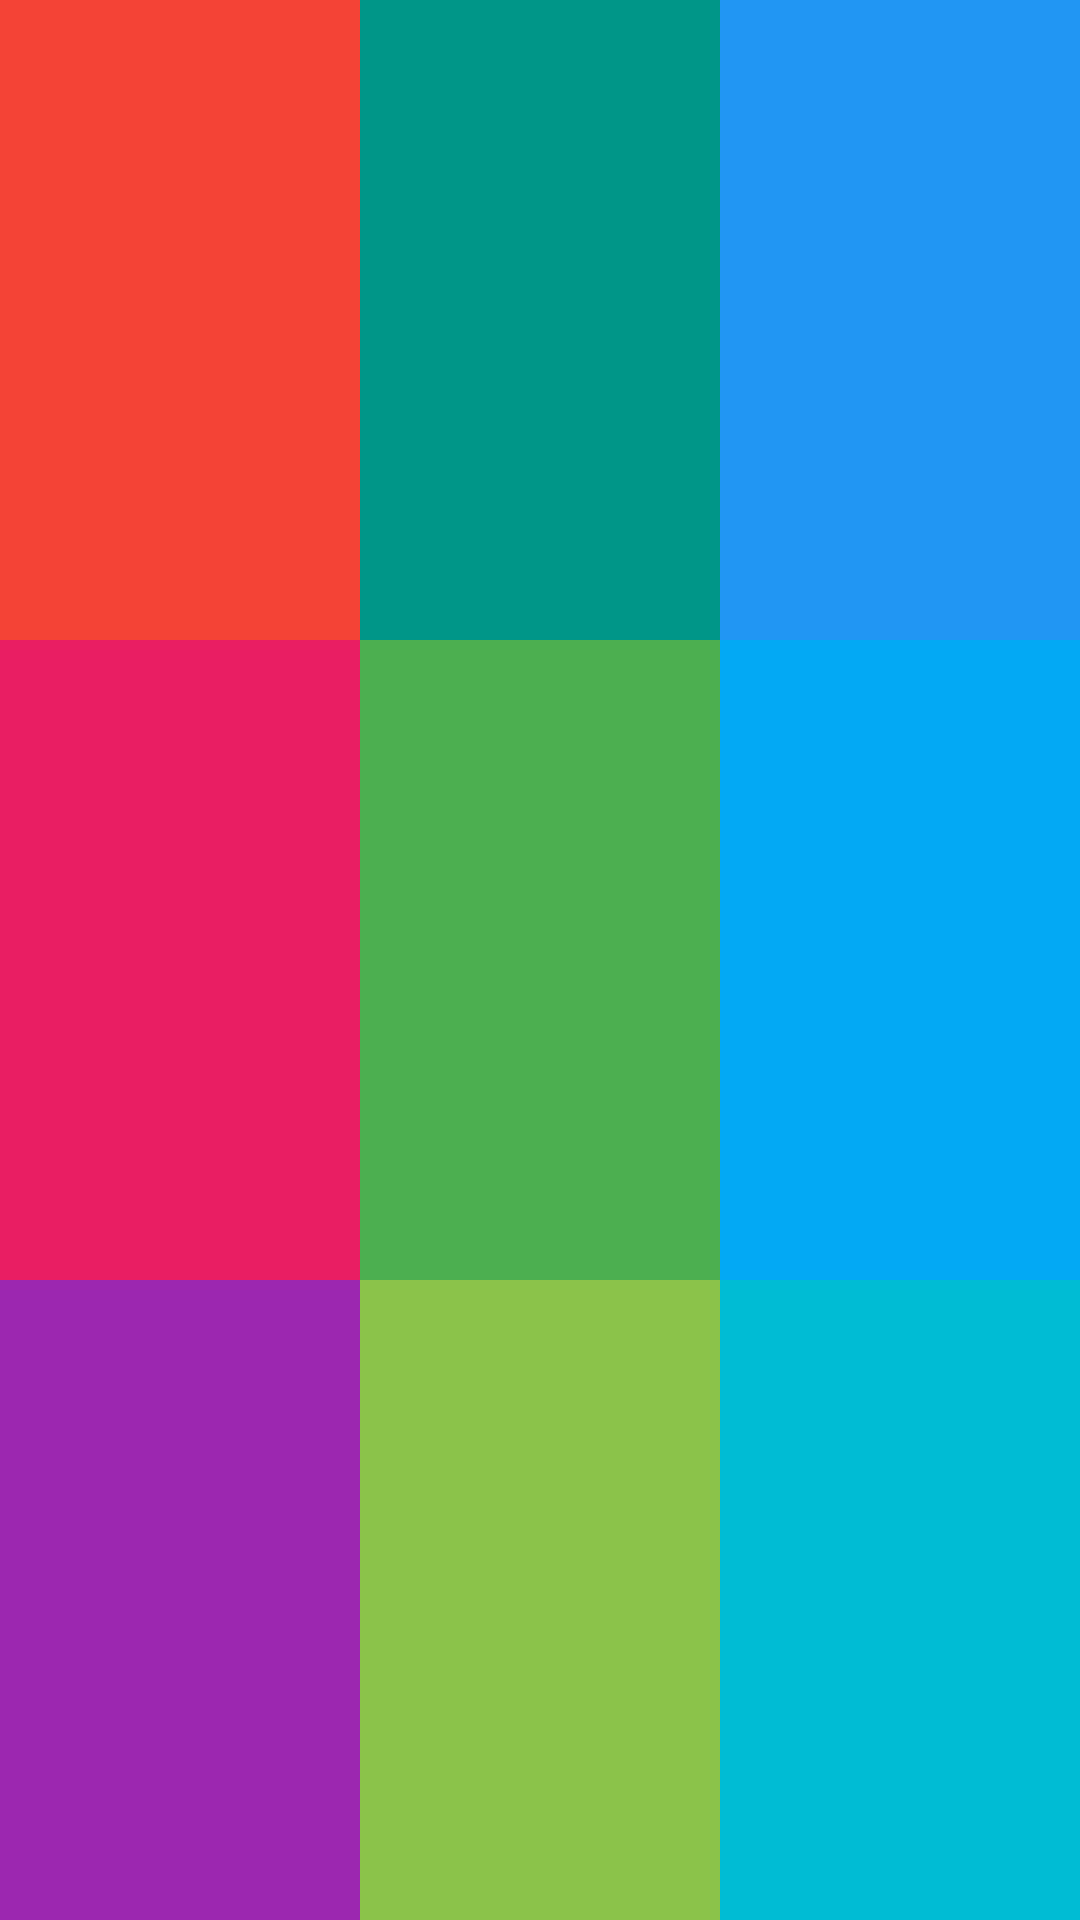

This screen was rendered from an Android layout file. Write that file and the resources it references.
<!-- AndroidManifest.xml: application theme Theme.MyApplication -->
<!-- res/layout/practice_03.xml -->
<?xml version="1.0" encoding="utf-8"?>
<LinearLayout xmlns:android="http://schemas.android.com/apk/res/android"
    android:orientation="horizontal"
    android:layout_width="match_parent"
    android:layout_height="match_parent">

    <LinearLayout
        android:layout_width="0dp"
        android:layout_height="match_parent"
        android:layout_weight="1"
        android:orientation="vertical">

        <TextView
            android:layout_weight="1"
            android:layout_width="match_parent"
            android:layout_height="0dp"
            android:background="#F44336"/>

        <TextView
            android:layout_width="match_parent"
            android:layout_height="0dp"
            android:layout_weight="1"
            android:background="#E91E63"/>

        <TextView
            android:layout_width="match_parent"
            android:layout_height="0dp"
            android:layout_weight="1"
            android:background="#9C27B0"/>

    </LinearLayout>

    <LinearLayout
        android:layout_width="0dp"
        android:layout_height="match_parent"
        android:layout_weight="1"
        android:orientation="vertical">

        <TextView
            android:layout_width="match_parent"
            android:layout_height="0dp"
            android:layout_weight="1"
            android:background="#009688"/>

        <TextView
            android:layout_width="match_parent"
            android:layout_height="0dp"
            android:layout_weight="1"
            android:background="#4CAF50"/>

        <TextView
            android:layout_width="match_parent"
            android:layout_height="0dp"
            android:layout_weight="1"
            android:background="#8BC34A"/>


    </LinearLayout>

    <LinearLayout
        android:layout_width="0dp"
        android:layout_height="match_parent"
        android:layout_weight="1"
        android:orientation="vertical">

        <TextView
            android:layout_width="match_parent"
            android:layout_height="0dp"
            android:layout_weight="1"
            android:background="#2196F3"/>

        <TextView
            android:layout_width="match_parent"
            android:layout_height="0dp"
            android:layout_weight="1"
            android:background="#03A9F4"/>

        <TextView
            android:layout_width="match_parent"
            android:layout_height="0dp"
            android:layout_weight="1"
            android:background="#00BCD4"/>

    </LinearLayout>


</LinearLayout>
<!-- resources referenced by this layout -->
<resources>
  <style name="Theme.MyApplication" parent="Theme.AppCompat.Light">
          
          <item name="colorPrimary">@color/purple_500</item>
          <item name="colorPrimaryVariant">@color/purple_700</item>
          <item name="colorOnPrimary">@color/white</item>
          
          <item name="colorSecondary">@color/teal_200</item>
          <item name="colorSecondaryVariant">@color/teal_700</item>
          <item name="colorOnSecondary">@color/black</item>
          
          <item name="android:statusBarColor" tools:targetApi="l">?attr/colorPrimaryVariant</item>
          <item name="windowNoTitle">true</item>
          
      </style>
  <!-- not gathered from this repository: default colours our renderer supplied (Android Studio template values) -->
  <color name="purple_500">#FF6200EE</color>
  <color name="purple_700">#FF3700B3</color>
  <color name="teal_200">#FF03DAC5</color>
  <color name="teal_700">#FF018786</color>
  <color name="black">#FF000000</color>
  <color name="white">#FFFFFFFF</color>
</resources>
